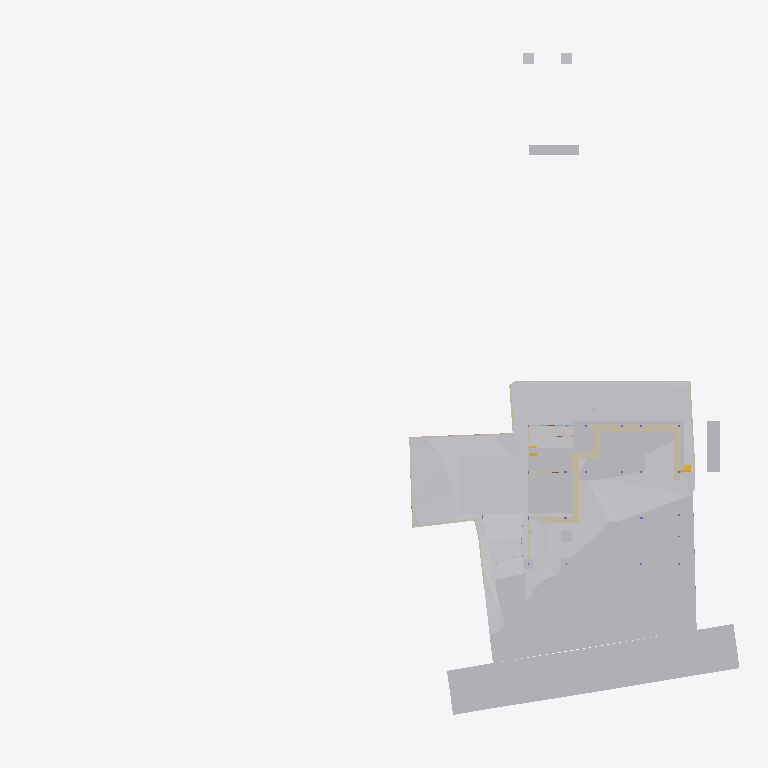
Plan cut of the same IFC building model at storey 'GF' (level -2.55 m, cut at -1.15 m), seen from above with north up, elements coloured by IFC class: 27 other elements (light grey), 24 walls (beige), 2 stair flights (yellow). Cut surfaces are drawn darker.
Extent 96.7 m × 90.0 m × 29.8 m (x, y, z). Storeys (10): Footing at -3.50 m; Site at -2.70 m; GF at -2.55 m; FF Lvl at 0.00 m; Plumbing at 0.00 m; Electrical at 0.00 m; FF at 0.45 m; FF Lintel at 3.15 m; schedule at 3.50 m; SF at 3.65 m. Elements (622): 132 IfcBeam, 79 IfcWall, 46 IfcPipeSegment, 46 IfcSlab, 43 IfcColumn, 40 IfcDoor, 37 IfcWindow, 30 IfcFurniture, 24 IfcEarthworksCut, 22 IfcGeographicElement, 19 IfcCovering, 17 IfcFooting.

HEADER;
FILE_DESCRIPTION(('ViewDefinition [CoordinationView]'),'2;1');
FILE_NAME('Manilal.ifc','2025-07-29T06:43:30+05:30',(),(),'IfcOpenShell 0.8.3-post1','Bonsai 0.8.3-post1','');
FILE_SCHEMA(('IFC4X3'));
ENDSEC;
DATA;
#1480=IFCPROJECT('2TuuvCHJz54PsFPcraEbH$',$,'My Project',$,$,$,$,(#3,#128),#1481);
#3305=IFCSITE('0lpfVeOW52QfroqLYyHNY2',$,'My Site',$,$,#26,$,$,$,$,$,$,$,$);
#3313=IFCBUILDING('0MzaWOaS178x5FMqOflU3C',$,'My Building',$,$,#25,$,$,$,$,$,$);
#2081=IFCBUILDINGSTOREY('09kFoqoxrCvB1_fcEsMZsQ',$,'FF',$,$,#217,$,$,$,$);
#2986=IFCBUILDINGSTOREY('0zoFHJ9PnFW80M$mIVDQW3',$,'GF',$,$,#14477,$,$,$,$);
#17145=IFCBUILDINGSTOREY('0MckaoTknA3edZMUNhTyAK',$,'SF',$,$,#17254,$,$,$,$);
#20035=IFCBUILDINGSTOREY('3LpnsPikv4mRTBpfC3WQtx',$,'FF Lvl',$,$,#20051,$,$,$,$);
#23582=IFCBUILDINGSTOREY('0DtUgpQ1b6nBmkLmvc_ehu',$,'FF Lintel',$,$,#23767,$,$,$,$);
#459032=IFCBUILDINGSTOREY('2nxT8wHGnDX9t8LjuK$yoz',$,'Footing',$,$,#459177,$,$,$,$);
#482732=IFCBUILDINGSTOREY('0qJiDzySr4lhgisX7t8beM',$,'Site',$,$,#482753,$,$,$,$);
#485569=IFCBUILDINGSTOREY('33UZQ2TSvAg8IY4x5QCp2i',$,'schedule',$,$,#490135,$,$,$,$);
#507278=IFCBUILDINGSTOREY('0fi$VcvNr0Zu6wnPuK6jDB',$,'Plumbing',$,$,#507299,$,$,$,$);
#531643=IFCBUILDINGSTOREY('2JRfeNnUP7R92jcKtKmwj5',$,'Electrical',$,$,#531659,$,$,$,$);
#457595=IFCGEOGRAPHICELEMENT('1mqx3WFMb0_xZzgY5_pKpf',$,'Site',$,$,#536377,#458342,$,.TERRAIN.);
#506523=IFCGEOGRAPHICELEMENT('20M0x6_hv1D8u5ftoKpVy3',$,'Road',$,$,#536372,#506537,$,.TERRAIN.);
#469019=IFCEARTHWORKSCUT('2Q_BpVgoH5UP4ov3lAq_Nd',$,'Cut',$,$,#536254,#469032,$,.BASE_EXCAVATION.);
#461213=IFCEARTHWORKSCUT('2x49TXK193K9MJc3CK9x_n',$,'Cut',$,$,#536279,#461226,$,.BASE_EXCAVATION.);
#460540=IFCEARTHWORKSCUT('3NfQzW2p90kemh8IGcUxhf',$,'roader',$,$,#535855,#461124,$,.PAVEMENTMILLING.);
#472415=IFCEARTHWORKSFILL('0SId10rUP56RfmvaC9ti3V',$,'Cube',$,$,#473530,#472425,$,.SLOPEFILL.);
#459974=IFCEARTHWORKSCUT('1orBtrQ6r9QBXstUuMTyak',$,'Cut',$,$,#536269,#459987,$,.BASE_EXCAVATION.);
#483723=IFCEARTHWORKSCUT('0lv4XU7zX8PPDYPdO7aOdg',$,'Cut',$,$,#536284,#483736,$,.BASE_EXCAVATION.);
#469330=IFCEARTHWORKSCUT('01J8VwQ8f08gmXDrlhIlzq',$,'Cut',$,$,#536224,#469343,$,.BASE_EXCAVATION.);
#483684=IFCEARTHWORKSCUT('3NGXkKzmP9mwmT7XBm4eTA',$,'Cut',$,$,#536249,#483697,$,.BASE_EXCAVATION.);
#471956=IFCEARTHWORKSCUT('064wt44Qr018YjnvVkk4J1',$,'Cut',$,$,#536274,#471969,$,.BASE_EXCAVATION.);
#472474=IFCWALL('1moSAGyaj6X9dKOrtxI8Fe',$,'Wall',$,$,#473379,#472485,$,$);
#472075=IFCEARTHWORKSCUT('3P_ZVV06j60u6$ptV0zgAt',$,'Cut',$,$,#536259,#472088,$,.BASE_EXCAVATION.);
#93186=IFCVEHICLE('09kCGSf$LDBwv0agp2PRhM',$,'Vehicle',$,$,#245794,#93199,$,$);
#19398=IFCVEHICLE('0rzGDxo0H1CRYsT$ARQpVS',$,'Vehicle',$,$,#245789,#19411,$,$);
#473249=IFCWALL('1KbxXSTQH2teyECKGpd9D2',$,'Wall',$,$,#473423,#473260,$,$);
#483597=IFCEARTHWORKSCUT('1t$VJ4$o90evgf8hngEw3O',$,'Cut',$,$,#536289,#483610,$,.BASE_EXCAVATION.);
#472141=IFCEARTHWORKSCUT('3XBGdyU2D9MeN3q92cqay6',$,'Cut',$,$,#472179,#472154,$,.BASE_EXCAVATION.);
#473312=IFCWALL('0D7izqDE9Fp8sOi_qFuCii',$,'Wall',$,$,#473361,#473323,$,$);
#229124=IFCWALL('3MfSYaOiTA4AjSKpPvRhyi',$,'Wall',$,$,#395482,#229135,$,$);
#170412=IFCWALL('02QSUeXF96zws6rSEwOtxB',$,'Wall',$,$,#471821,#170423,$,$);
#473463=IFCWALL('1GppCG6LrDywOQqWlDzPYg',$,'Wall',$,$,#501941,#473474,$,$);
#483346=IFCEARTHWORKSCUT('3CVsSk1n15tOTdxMSAWwV$',$,'Cut',$,$,#536294,#483359,$,.BASE_EXCAVATION.);
#28186=IFCWALL('2UlyJbGOL47vem9W3W5T7b',$,'Wall',$,$,#214889,#28197,$,$);
#469628=IFCEARTHWORKSCUT('3KiEpGBc11ZuQOzkAXEcMN',$,'Cut',$,$,#470197,#469641,$,.BASE_EXCAVATION.);
#14810=IFCWALL('1YbjuILpv4AxLe7Ucp54z8',$,'Wall',$,$,#501924,#14821,$,$);
#459311=IFCEARTHWORKSCUT('3qSRQGu4LBQwY_0nsq1Dm5',$,'Cut',$,$,#536184,#459324,$,.BASE_EXCAVATION.);
#469738=IFCEARTHWORKSCUT('2CFy$zORXCoR3tq$xUvFLs',$,'Cut',$,$,#470187,#469751,$,.BASE_EXCAVATION.);
#469796=IFCEARTHWORKSCUT('1xOkX0EnbDXe45unux$M5M',$,'Cut',$,$,#536109,#469809,$,.BASE_EXCAVATION.);
#483910=IFCEARTHWORKSCUT('2v1khSIBb6kei0EyPD83zy',$,'Cut',$,$,#536199,#483923,$,.BASE_EXCAVATION.);
#214630=IFCWALL('1v3BeDslv3W8LfR3WiqTEd',$,'Wall',$,$,#214830,#214641,$,$);
#469762=IFCEARTHWORKSCUT('2c4gnIr3v1nAQHoHaKZ1p7',$,'Cut',$,$,#470192,#469775,$,.BASE_EXCAVATION.);
#469680=IFCEARTHWORKSCUT('3DH8AXGtr84A1S6fSLl6R5',$,'Cut',$,$,#470202,#469693,$,.BASE_EXCAVATION.);
#469709=IFCEARTHWORKSCUT('24tjs_WczFGx2s92wm5ufQ',$,'Cut',$,$,#470177,#469722,$,.BASE_EXCAVATION.);
#395961=IFCWALL('2oTy5UOG136OtM3IP_qiPs',$,'Wall',$,$,#396036,#395972,$,$);
#472782=IFCWALL('2FqYND$9X5M9fHaixjCXYh',$,'Wall',$,$,#473026,#472793,$,$);
#186191=IFCWALL('1Esm3AND1CI8J4fqgYsqen',$,'Wall',$,$,#542704,#186202,$,$);
#469571=IFCEARTHWORKSCUT('2IfjuX05L3Q9F73mkLJFNM',$,'Cut',$,$,#469627,#469584,$,.BASE_EXCAVATION.);
#14894=IFCWALL('3LM7Pm6Iv8$Bf3kD16vEYX',$,'Wall',$,$,#501868,#14905,$,$);
#473027=IFCWALL('2zFLYjvBr64PEv0Q0wA1WK',$,'Wall',$,$,#473235,#473038,$,$);
#27353=IFCWALL('2Y2Bm57Cb8Exxz7st0aRUc',$,'Wall',$,$,#214921,#27364,$,$);
#27060=IFCWALL('10l$0x7lzBbBMMGF1qxI0s',$,'Wall',$,$,#27511,#27071,$,$);
#30905=IFCWALL('0J9S4Srlb1MOsgNvH90_Ni',$,'Wall',$,$,#470610,#30916,$,$);
#28224=IFCWALL('10RvTK_K97Xg3Zon6pJwxP',$,'Wall',$,$,#229504,#28235,$,$);
#469076=IFCSTAIRFLIGHT('3akbHycZ93yR_8u_wyKIcq',$,'StairFlight',$,$,#469437,#469166,$,10,9,0.175,0.300000011920929,.STRAIGHT.);
#101546=IFCWALL('0Rf_6ET3jB1A$TE_PSB8cB',$,'Wall',$,$,#471955,#101557,$,$);
#496302=IFCWALL('1skRZA3gDArPLyHJ1xBWOA',$,'Wall',$,$,#498243,#496313,$,$);
#483636=IFCEARTHWORKSCUT('0sikzQoBLANAJbN4DYsZsL',$,'Cut',$,$,#536299,#483649,$,.BASE_EXCAVATION.);
#322899=IFCWALL('301zTpBY56QRbhbSgqyTtD',$,'Wall',$,$,#471924,#322910,$,$);
#51049=IFCSTAIRFLIGHT('0QDG9AXQX0PgjOZTZBSSJQ',$,'StairFlight',$,$,#330515,#51062,$,12,11,0.183333337306976,0.150000005960464,.STRAIGHT.);
#475030=IFCWALL('0P8jPYbMTBahN2mQMeo_4L',$,'Wall',$,$,#475078,#475041,$,$);
#29467=IFCWALL('2U66_ERPrD$A$2PTOc1bPA',$,'Wall',$,$,#452475,#29478,$,$);
#322727=IFCWALL('0NXfgi9BT5$x6dqiz38cKQ',$,'Wall',$,$,#543049,#322738,$,$);
ENDSEC;
